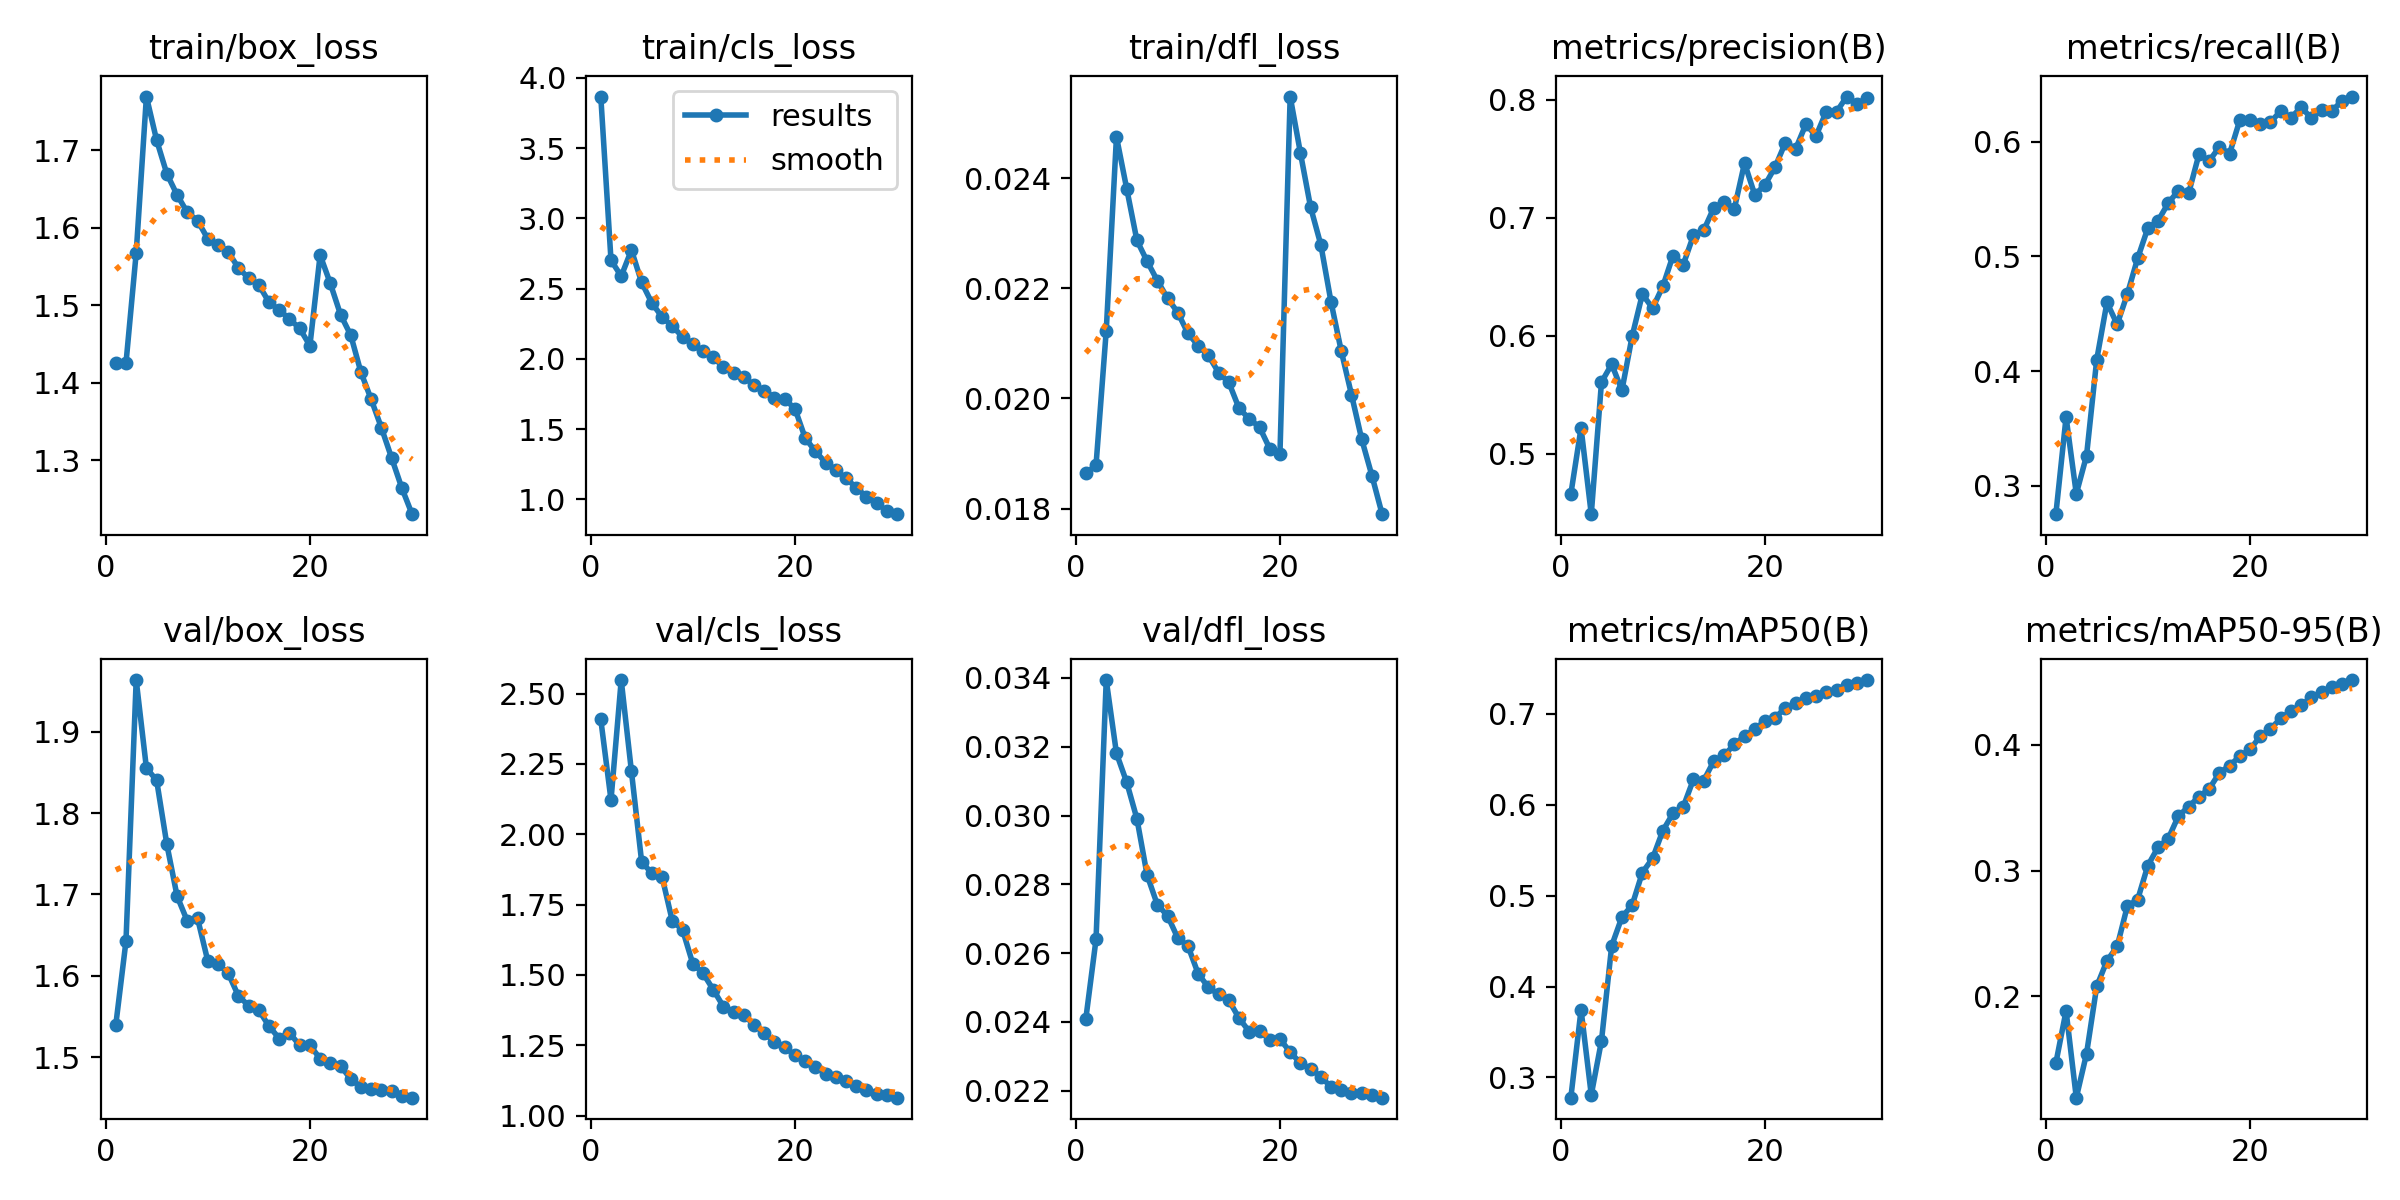

Values plotted in this chart, from the file beside it:
epoch, time, train/box_loss, train/cls_loss, train/dfl_loss, metrics/precision(B), metrics/recall(B), metrics/mAP50(B), metrics/mAP50-95(B), val/box_loss, val/cls_loss, val/dfl_loss, lr/pg0, lr/pg1, lr/pg2
1, 225.2, 1.426, 3.866, 0.01864, 0.4658, 0.2754, 0.2778, 0.1469, 1.539, 2.408, 0.02409, 0.001862, 0.001862, 0.06855
2, 426.4, 1.425, 2.702, 0.01879, 0.5219, 0.36, 0.3746, 0.1885, 1.643, 2.122, 0.0264, 0.003603, 0.003603, 0.03696
3, 623.2, 1.568, 2.589, 0.02123, 0.4488, 0.2932, 0.2809, 0.1194, 1.963, 2.548, 0.03394, 0.00522, 0.00522, 0.005241
4, 817, 1.769, 2.775, 0.02475, 0.5607, 0.3262, 0.3404, 0.1542, 1.855, 2.223, 0.03181, 0.005037, 0.005037, 0.005037
5, 1010, 1.713, 2.544, 0.02381, 0.5759, 0.4101, 0.445, 0.208, 1.84, 1.901, 0.03097, 0.004852, 0.004852, 0.004852
6, 1203, 1.67, 2.397, 0.02287, 0.5538, 0.4599, 0.4764, 0.2282, 1.761, 1.861, 0.02991, 0.004668, 0.004668, 0.004668
7, 1396, 1.642, 2.298, 0.02249, 0.5997, 0.4408, 0.4895, 0.2397, 1.698, 1.848, 0.02827, 0.004483, 0.004483, 0.004483
8, 1590, 1.62, 2.232, 0.02214, 0.6353, 0.4674, 0.5255, 0.272, 1.667, 1.691, 0.02741, 0.004299, 0.004299, 0.004299
9, 1783, 1.609, 2.158, 0.02182, 0.6234, 0.4983, 0.541, 0.2768, 1.671, 1.66, 0.02709, 0.004114, 0.004114, 0.004114
10, 1976, 1.586, 2.104, 0.02156, 0.6419, 0.5247, 0.5714, 0.304, 1.619, 1.54, 0.02644, 0.00393, 0.00393, 0.00393
11, 2169, 1.578, 2.054, 0.02118, 0.668, 0.531, 0.5906, 0.3186, 1.614, 1.506, 0.02621, 0.003745, 0.003745, 0.003745
12, 2361, 1.569, 2.012, 0.02096, 0.6603, 0.5466, 0.5977, 0.3255, 1.603, 1.448, 0.0254, 0.003561, 0.003561, 0.003561
13, 2555, 1.548, 1.94, 0.02078, 0.6851, 0.5574, 0.628, 0.3436, 1.575, 1.387, 0.02501, 0.003376, 0.003376, 0.003376
14, 2749, 1.535, 1.9, 0.02047, 0.6893, 0.5553, 0.6266, 0.3509, 1.563, 1.369, 0.0248, 0.003192, 0.003192, 0.003192
15, 2942, 1.526, 1.868, 0.02029, 0.7088, 0.5889, 0.6483, 0.3589, 1.558, 1.356, 0.02463, 0.003007, 0.003007, 0.003007
16, 3146, 1.504, 1.815, 0.01982, 0.7131, 0.5832, 0.6544, 0.365, 1.538, 1.323, 0.02411, 0.002823, 0.002823, 0.002823
17, 3340, 1.494, 1.773, 0.01963, 0.7077, 0.5954, 0.6664, 0.3777, 1.523, 1.292, 0.02372, 0.002638, 0.002638, 0.002638
18, 3527, 1.483, 1.725, 0.01948, 0.7465, 0.5896, 0.6756, 0.3835, 1.53, 1.262, 0.02375, 0.002454, 0.002454, 0.002454
19, 3717, 1.47, 1.713, 0.01909, 0.7195, 0.6188, 0.6831, 0.391, 1.514, 1.244, 0.02347, 0.00227, 0.00227, 0.00227
20, 3899, 1.448, 1.647, 0.019, 0.728, 0.6186, 0.6923, 0.3964, 1.515, 1.213, 0.0235, 0.002085, 0.002085, 0.002085
21, 4105, 1.565, 1.438, 0.02548, 0.7432, 0.6155, 0.6958, 0.4068, 1.498, 1.193, 0.02313, 0.001901, 0.001901, 0.001901
22, 4293, 1.528, 1.343, 0.02446, 0.7639, 0.617, 0.7067, 0.4128, 1.493, 1.173, 0.0228, 0.001716, 0.001716, 0.001716
23, 4480, 1.488, 1.263, 0.02347, 0.7585, 0.6267, 0.7116, 0.4211, 1.489, 1.149, 0.02264, 0.001532, 0.001532, 0.001532
24, 4661, 1.461, 1.208, 0.02279, 0.7793, 0.6207, 0.7174, 0.4269, 1.473, 1.139, 0.02241, 0.001347, 0.001347, 0.001347
25, 4843, 1.413, 1.15, 0.02175, 0.7696, 0.6302, 0.7194, 0.4314, 1.463, 1.124, 0.02211, 0.001163, 0.001163, 0.001163
26, 5028, 1.379, 1.085, 0.02086, 0.7901, 0.6205, 0.7238, 0.4379, 1.461, 1.104, 0.02202, 0.0009782, 0.0009782, 0.0009782
27, 5217, 1.342, 1.02, 0.02007, 0.7898, 0.6275, 0.7268, 0.4419, 1.459, 1.092, 0.02195, 0.0007938, 0.0007938, 0.0007938
28, 5417, 1.303, 0.9752, 0.01926, 0.8029, 0.6269, 0.7317, 0.4461, 1.459, 1.075, 0.02195, 0.0006093, 0.0006093, 0.0006093
29, 5617, 1.264, 0.9175, 0.0186, 0.7965, 0.6355, 0.7339, 0.4488, 1.452, 1.072, 0.02187, 0.0004248, 0.0004248, 0.0004248
30, 5816, 1.231, 0.8955, 0.0179, 0.8019, 0.6394, 0.7372, 0.4516, 1.45, 1.063, 0.0218, 0.0002404, 0.0002404, 0.0002404
